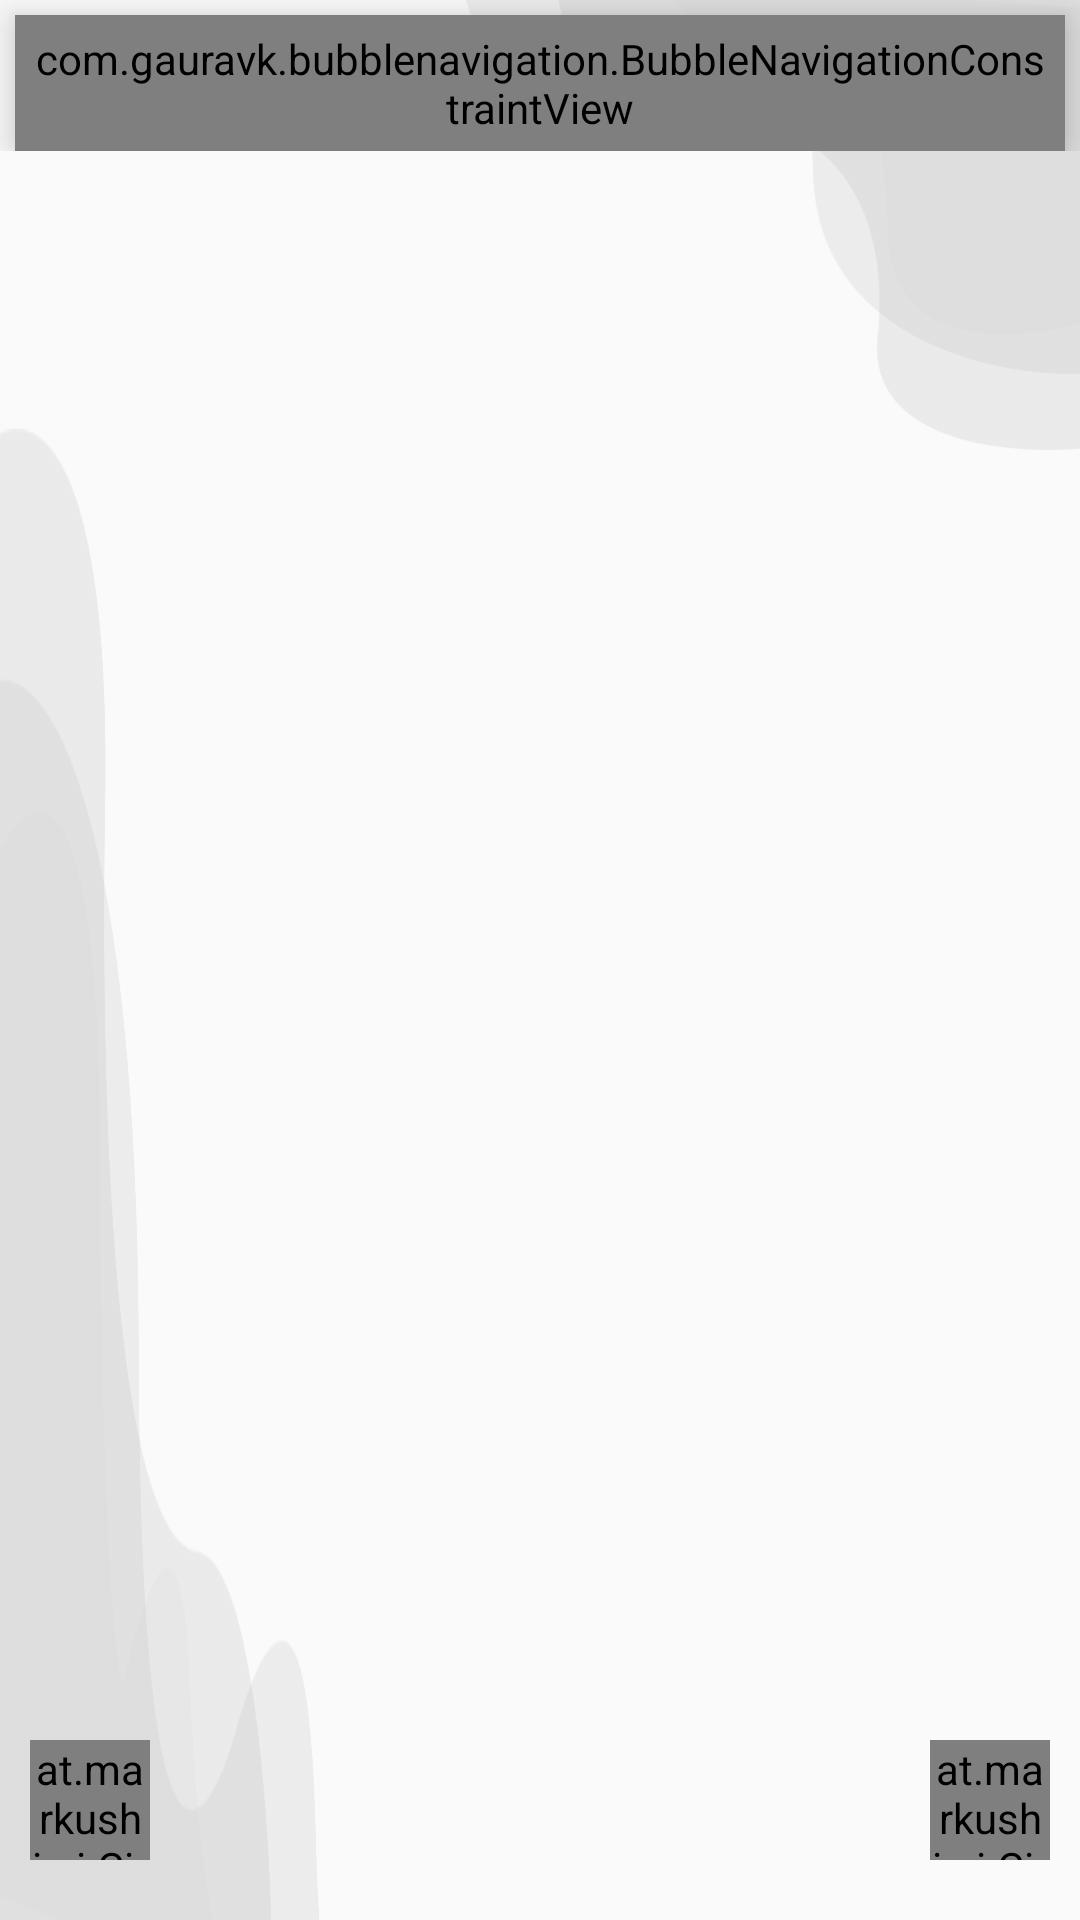

Write the Android layout XML for this screen, with the resource values it uses.
<!-- AndroidManifest.xml: application theme AppTheme -->
<!-- res/layout/activity_flashcard.xml -->
<?xml version="1.0" encoding="utf-8"?>

<RelativeLayout xmlns:android="http://schemas.android.com/apk/res/android"
    xmlns:app="http://schemas.android.com/apk/res-auto"
    xmlns:tools="http://schemas.android.com/tools"
    android:id="@+id/flashcard_layout"
    android:layout_width="match_parent"
    android:layout_height="match_parent"
    android:background="?android:attr/colorBackground"
    tools:context=".FlashcardActivity">

    <ImageView
        android:id="@+id/bg_down"
        android:layout_width="match_parent"
        android:layout_height="match_parent"
        android:layout_alignParentTop="true"
        android:layout_alignParentEnd="true"
        android:layout_alignParentRight="true"
        android:layout_alignParentBottom="true"
        android:layout_marginTop="143dp"
        android:layout_marginEnd="230dp"
        android:layout_marginRight="230dp"
        android:background="@drawable/background_below" />

    <ImageView
        android:id="@+id/bg_top"
        android:layout_width="250dp"
        android:layout_height="150dp"
        android:layout_alignParentLeft="false"
        android:layout_alignParentTop="true"
        android:layout_alignParentRight="true"
        android:layout_alignParentBottom="false"
        android:background="@drawable/background_top" />

    <androidx.constraintlayout.widget.ConstraintLayout
        android:id="@+id/par"
        android:layout_width="match_parent"
        android:layout_height="match_parent"
        android:visibility="visible">

        <RelativeLayout
            android:id="@+id/layout_menu"
            android:layout_width="wrap_content"
            android:layout_height="wrap_content"
            app:layout_constraintEnd_toEndOf="parent"
            app:layout_constraintStart_toStartOf="parent"
            app:layout_constraintTop_toTopOf="parent">

            <com.gauravk.bubblenavigation.BubbleNavigationConstraintView
                android:id="@+id/flashcard_bar_navigation"
                android:layout_width="match_parent"
                android:layout_height="wrap_content"
                android:layout_marginStart="5dp"
                android:layout_marginLeft="5dp"
                android:layout_marginTop="5dp"
                android:layout_marginEnd="5dp"
                android:layout_marginRight="5dp"
                android:background="@drawable/rounded_rect_purple"
                android:elevation="8dp"
                android:padding="5dp"
                app:bnc_mode="packed">

                <com.gauravk.bubblenavigation.BubbleToggleView
                    android:id="@+id/tab_card"
                    android:layout_width="wrap_content"
                    android:layout_height="45dp"
                    android:layout_marginEnd="4dp"
                    android:layout_marginRight="4dp"
                    android:clickable="true"
                    app:bt_active="true"
                    app:bt_colorActive="@color/purple_active"
                    app:bt_colorInactive="@color/white"
                    app:bt_icon="@drawable/ic_flashcard"
                    app:bt_shape="@drawable/rounded_rect"
                    app:bt_shapeColor="@color/cardview_light_background"
                    app:bt_title="@string/card"
                    app:layout_constraintBottom_toBottomOf="parent"
                    app:layout_constraintEnd_toStartOf="@+id/tab_deck"
                    app:layout_constraintStart_toStartOf="parent"
                    app:layout_constraintTop_toTopOf="parent" />

                <com.gauravk.bubblenavigation.BubbleToggleView
                    android:id="@+id/tab_deck"
                    android:layout_width="wrap_content"
                    android:layout_height="45dp"
                    android:layout_marginStart="4dp"
                    android:layout_marginLeft="4dp"
                    app:bt_colorActive="@color/purple_active"
                    app:bt_colorInactive="@color/white"
                    app:bt_icon="@drawable/ic_deck"
                    app:bt_shape="@drawable/rounded_rect"
                    app:bt_shapeColor="@color/cardview_light_background"
                    app:bt_title="@string/deck"
                    app:layout_constraintBottom_toBottomOf="parent"
                    app:layout_constraintEnd_toEndOf="parent"
                    app:layout_constraintStart_toEndOf="@+id/tab_card"
                    app:layout_constraintTop_toTopOf="parent" />

            </com.gauravk.bubblenavigation.BubbleNavigationConstraintView>

        </RelativeLayout>

        <RelativeLayout
            android:id="@+id/relativeLayout"
            android:layout_width="0dp"
            android:layout_height="0dp"
            android:layout_marginTop="8dp"
            app:layout_constraintBottom_toBottomOf="parent"
            app:layout_constraintEnd_toEndOf="parent"
            app:layout_constraintStart_toStartOf="parent"
            app:layout_constraintTop_toBottomOf="@id/layout_menu">

            <androidx.constraintlayout.widget.ConstraintLayout
                android:id="@+id/frame_deck"
                android:layout_width="match_parent"
                android:layout_height="match_parent"
                android:background="@android:color/transparent"
                android:visibility="gone">

                <LinearLayout
                    android:layout_width="match_parent"
                    android:layout_height="match_parent"
                    android:orientation="vertical"
                    app:layout_constraintBottom_toBottomOf="parent"
                    app:layout_constraintTop_toTopOf="parent">

                    <androidx.cardview.widget.CardView
                        android:layout_width="match_parent"
                        android:layout_height="wrap_content"
                        android:layout_gravity="center_horizontal"
                        android:layout_marginLeft="20dp"
                        android:layout_marginRight="20dp"
                        app:cardElevation="4dp"
                        app:cardMaxElevation="4dp">

                        <SearchView
                            android:id="@+id/list_search"
                            android:layout_width="match_parent"
                            android:layout_height="match_parent"
                            android:layout_marginTop="10dp"
                            android:queryHint="Cari Unsur" />

                    </androidx.cardview.widget.CardView>

                    <androidx.recyclerview.widget.RecyclerView
                        android:id="@+id/list_recycler"
                        android:layout_width="match_parent"
                        android:layout_height="match_parent"
                        android:layout_gravity="center_horizontal"
                        android:layout_marginLeft="20dp"
                        android:layout_marginTop="5dp"
                        android:layout_marginRight="20dp" />

                </LinearLayout>

            </androidx.constraintlayout.widget.ConstraintLayout>

            <androidx.constraintlayout.widget.ConstraintLayout
                android:id="@+id/frame_card"
                android:layout_width="match_parent"
                android:layout_height="match_parent"
                android:background="@android:color/transparent"
                tools:visibility="visible">

                <LinearLayout
                    android:layout_width="match_parent"
                    android:layout_height="0dp"
                    android:gravity="center_horizontal|center_vertical|fill_vertical"
                    android:orientation="vertical"
                    app:layout_constraintBottom_toBottomOf="parent"
                    app:layout_constraintEnd_toEndOf="parent"
                    app:layout_constraintStart_toStartOf="parent"
                    app:layout_constraintTop_toTopOf="parent">

                    <androidx.recyclerview.widget.RecyclerView
                        android:id="@+id/card_recycler"
                        android:layout_width="wrap_content"
                        android:layout_height="wrap_content"
                        android:layout_gravity="center_horizontal|center_vertical"
                        android:layout_marginTop="5dp"
                        android:layout_weight="0.95">

                    </androidx.recyclerview.widget.RecyclerView>

                    <RelativeLayout
                        android:layout_width="match_parent"
                        android:layout_height="wrap_content"
                        android:layout_weight="0.05"
                        android:orientation="horizontal">

                        <at.markushi.ui.CircleButton
                            android:id="@+id/card_close"
                            android:layout_width="40dp"
                            android:layout_height="40dp"
                            android:layout_alignParentLeft="true"
                            android:layout_centerVertical="true"
                            android:layout_marginLeft="10dp"
                            android:layout_marginTop="3dp"
                            android:layout_marginBottom="10dp"
                            android:scaleType="fitXY"
                            android:src="@drawable/ic_close_white"
                            app:cb_color="#e91e63"
                            app:cb_pressedRingWidth="4dip" />

                        <at.markushi.ui.CircleButton
                            android:id="@+id/card_shuffle"
                            android:layout_width="40dp"
                            android:layout_height="40dp"
                            android:layout_alignParentRight="true"
                            android:layout_centerVertical="true"
                            android:layout_marginTop="3dp"
                            android:layout_marginRight="10dp"
                            android:layout_marginBottom="10dp"
                            android:scaleType="fitXY"
                            android:src="@drawable/ic_shuffle2"
                            app:cb_color="#aa00ff"
                            app:cb_pressedRingWidth="4dip" />
                    </RelativeLayout>

                </LinearLayout>

            </androidx.constraintlayout.widget.ConstraintLayout>

        </RelativeLayout>

    </androidx.constraintlayout.widget.ConstraintLayout>

</RelativeLayout>
<!-- resources referenced by this layout -->
<resources>
  <color name="purple_active">#9c27b0</color>
  <color name="white">#ffffff</color>
  <!-- drawable background_below: png bitmap (drawable, 14180 bytes) -->
  <!-- drawable background_top: png bitmap (drawable, 14282 bytes) -->
  <string name="card">Kartu</string>
  <string name="deck">Dek</string>
  <style name="AppTheme" parent="Theme.AppCompat.Light.NoActionBar">
          
          <item name="android:windowAnimationStyle">@null</item>
          <item name="colorPrimary">@color/colorPrimary</item>
          <item name="colorPrimaryDark">@color/colorPrimaryDark</item>
          <item name="colorAccent">@color/colorAccent</item>
      </style>
  <color name="colorPrimary">#6200EE</color>
  <color name="colorPrimaryDark">#3700B3</color>
  <color name="colorAccent">#03DAC5</color>
</resources>
